Photos from the image-classification dataset "RBC_database" in the GitHub repository MontpellierRessourcesImagerie/mri-workshop-machine-learning. Its 2 classes are: bad red blood cell, good red blood cell.

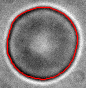
Label: good red blood cell

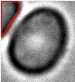
Label: bad red blood cell

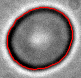
Label: good red blood cell

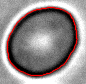
Label: good red blood cell

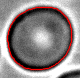
Label: bad red blood cell

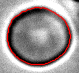
Label: bad red blood cell
